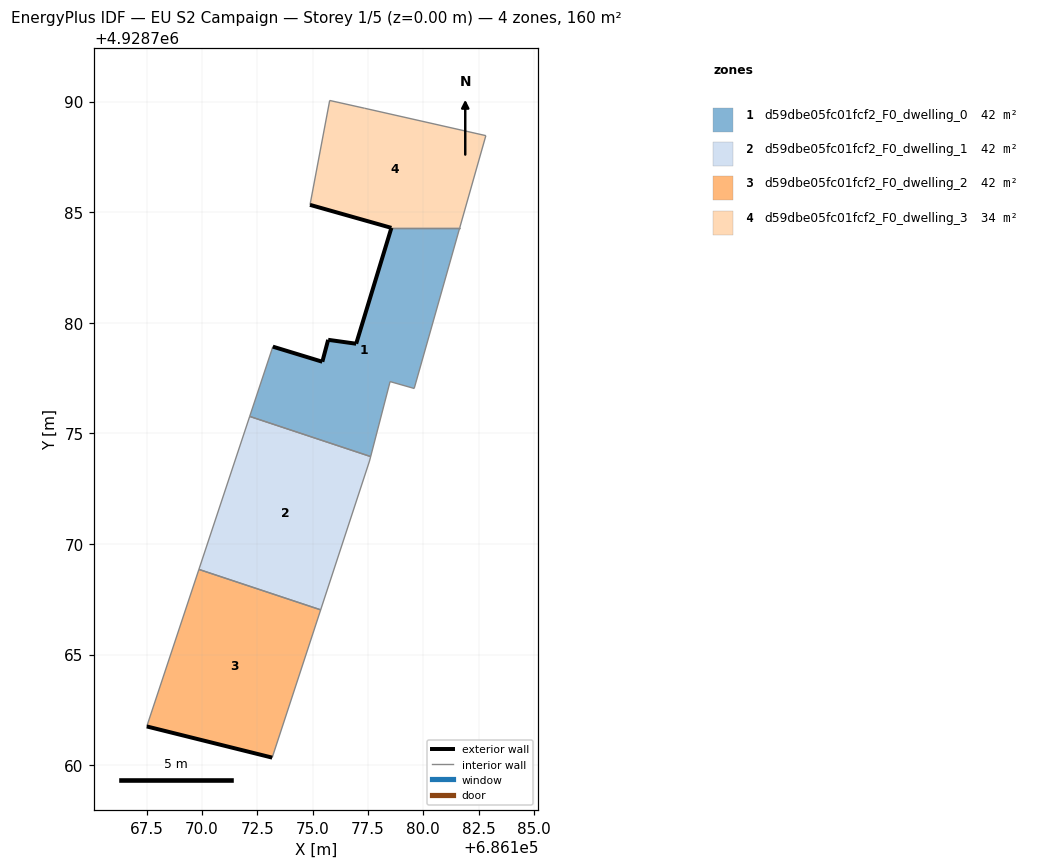
=== STOREY PLAN SPEC (per zone: floor XY polygon, exterior-wall plan segments, windows/doors) ===
zone 1: d59dbe05fc01fcf2_F0_dwelling_0  (42.2 m²)
  floor: (686179.59, 4928777.03) (686181.65, 4928784.29) (686178.56, 4928784.29) (686176.97, 4928779.05) (686175.70, 4928779.23) (686175.44, 4928778.24) (686173.20, 4928778.92) (686172.15, 4928775.77) (686177.62, 4928773.95) (686178.50, 4928777.34)
  exterior wall: (686173.20, 4928778.92) – (686175.44, 4928778.24)  [2.3 m]
  exterior wall: (686175.44, 4928778.24) – (686175.70, 4928779.23)  [1.0 m]
  exterior wall: (686175.70, 4928779.23) – (686176.97, 4928779.05)  [1.3 m]
  exterior wall: (686176.97, 4928779.05) – (686178.56, 4928784.29)  [5.5 m]
  interior walls: 6
zone 2: d59dbe05fc01fcf2_F0_dwelling_1  (42.2 m²)
  floor: (686175.36, 4928767.02) (686177.57, 4928773.75) (686177.62, 4928773.95) (686172.15, 4928775.77) (686169.86, 4928768.85)
  interior walls: 5
zone 3: d59dbe05fc01fcf2_F0_dwelling_2  (42.2 m²)
  floor: (686173.17, 4928760.34) (686175.36, 4928767.02) (686169.86, 4928768.85) (686167.50, 4928761.75)
  exterior wall: (686173.17, 4928760.34) – (686167.50, 4928761.75)  [5.8 m]
  interior walls: 3
zone 4: d59dbe05fc01fcf2_F0_dwelling_3  (33.7 m²)
  floor: (686181.65, 4928784.29) (686182.83, 4928788.46) (686177.34, 4928789.70) (686175.77, 4928790.05) (686174.88, 4928785.33) (686178.56, 4928784.29)
  exterior wall: (686178.56, 4928784.29) – (686174.88, 4928785.33)  [3.8 m]
  interior walls: 5

=== DERIVED (storey summary) ===
Building: EU S2 Campaign
Storey: 1 of 5  (floor level z = 0.00 m)
Storey gross floor area: 160.3 m²
Zones on this storey: 4
  - d59dbe05fc01fcf2_F0_dwelling_0: floor 42.2 m²; exterior wall 10.1 m (30.4 m²); WWR 0.0%
  - d59dbe05fc01fcf2_F0_dwelling_1: floor 42.2 m²
  - d59dbe05fc01fcf2_F0_dwelling_2: floor 42.2 m²; exterior wall 5.8 m (17.5 m²); WWR 0.0%
  - d59dbe05fc01fcf2_F0_dwelling_3: floor 33.7 m²; exterior wall 3.8 m (11.5 m²); WWR 0.0%
Zone adjacency (shared interzone walls):
  - d59dbe05fc01fcf2_F0_dwelling_0 ↔ d59dbe05fc01fcf2_F0_dwelling_1
  - d59dbe05fc01fcf2_F0_dwelling_0 ↔ d59dbe05fc01fcf2_F0_dwelling_3
  - d59dbe05fc01fcf2_F0_dwelling_1 ↔ d59dbe05fc01fcf2_F0_dwelling_2